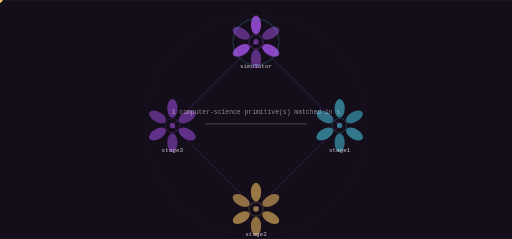
t = 0.00 s
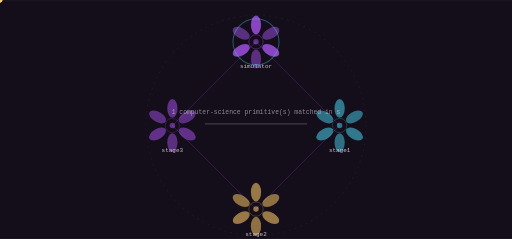
t = 1.61 s
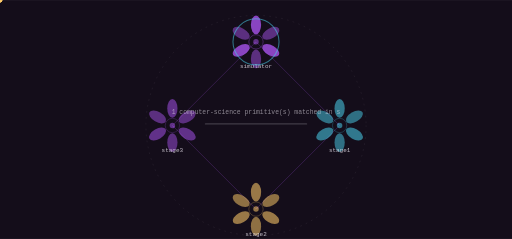
t = 3.23 s
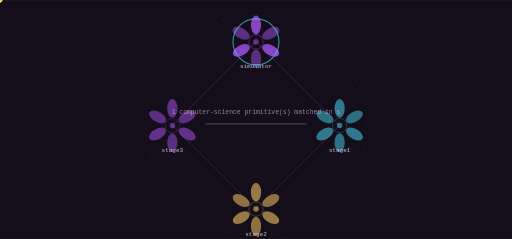
t = 4.84 s
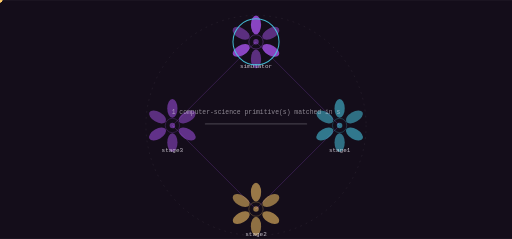
t = 6.45 s
t = 8.06 s: frame unchanged from t = 4.84 s, image omitted

The animated SVG that drew these frames (rendered in a browser with its animation timeline set to each time). Animation: 9 SMIL elements (animate=1,animateTransform=8); frames cover the first 8.06 s, repeats indefinitely.

<svg xmlns="http://www.w3.org/2000/svg" viewBox="0 0 1200 560" width="1200" height="560" role="img" aria-label="cortexhq-website state machine">
<title>cortexhq-website state machine</title>
<rect width="1200" height="560" fill="#140d1a"/>
<defs><linearGradient id="gs" x1="0" y1="0" x2="1" y2="1"><stop offset="0%" stop-color="#9d4edd"/><stop offset="100%" stop-color="#48cae4"/></linearGradient></defs><circle cx="600.00" cy="294.00" r="258.00" fill="none" stroke="rgba(244,238,248,0.140)" stroke-width="1.00" opacity="1.00" stroke-dasharray="4 10"/><line x1="600.00" y1="98.00" x2="796.00" y2="294.00" stroke="rgba(157,78,221,0.500)" stroke-width="2.00" opacity="0.55"/><polygon points="796.00,294.00 793.88,286.50 788.50,291.88" fill="rgba(157,78,221,0.500)" opacity="0.55"/><g opacity="0.9"><circle cx="0.00" cy="0.00" r="5.50" fill="#ffcb69" opacity="1.00"/><animateTransform attributeName="transform" type="translate" values="600.00,98.00 796.00,294.00" dur="6.45s" begin="0.0s" repeatCount="indefinite" /><animateTransform attributeName="transform" type="translate" values="796.00,294.00 600.00,98.00" dur="6.45s" begin="3.225s" repeatCount="indefinite" /></g><line x1="796.00" y1="294.00" x2="600.00" y2="490.00" stroke="rgba(157,78,221,0.500)" stroke-width="2.00" opacity="0.55"/><polygon points="600.00,490.00 607.50,487.88 602.12,482.50" fill="rgba(157,78,221,0.500)" opacity="0.55"/><g opacity="0.9"><circle cx="0.00" cy="0.00" r="5.50" fill="#ffcb69" opacity="1.00"/><animateTransform attributeName="transform" type="translate" values="796.00,294.00 600.00,490.00" dur="6.45s" begin="1.6125s" repeatCount="indefinite" /><animateTransform attributeName="transform" type="translate" values="600.00,490.00 796.00,294.00" dur="6.45s" begin="4.8375s" repeatCount="indefinite" /></g><line x1="600.00" y1="490.00" x2="404.00" y2="294.00" stroke="rgba(157,78,221,0.500)" stroke-width="2.00" opacity="0.55"/><polygon points="404.00,294.00 406.12,301.50 411.50,296.12" fill="rgba(157,78,221,0.500)" opacity="0.55"/><g opacity="0.9"><circle cx="0.00" cy="0.00" r="5.50" fill="#ffcb69" opacity="1.00"/><animateTransform attributeName="transform" type="translate" values="600.00,490.00 404.00,294.00" dur="6.45s" begin="3.225s" repeatCount="indefinite" /><animateTransform attributeName="transform" type="translate" values="404.00,294.00 600.00,490.00" dur="6.45s" begin="6.45s" repeatCount="indefinite" /></g><line x1="404.00" y1="294.00" x2="600.00" y2="98.00" stroke="rgba(157,78,221,0.500)" stroke-width="2.00" opacity="0.55"/><polygon points="600.00,98.00 592.50,100.12 597.88,105.50" fill="rgba(157,78,221,0.500)" opacity="0.55"/><g opacity="0.9"><circle cx="0.00" cy="0.00" r="5.50" fill="#ffcb69" opacity="1.00"/><animateTransform attributeName="transform" type="translate" values="404.00,294.00 600.00,98.00" dur="6.45s" begin="4.8375s" repeatCount="indefinite" /><animateTransform attributeName="transform" type="translate" values="600.00,98.00 404.00,294.00" dur="6.45s" begin="8.0625s" repeatCount="indefinite" /></g><ellipse cx="600.00" cy="58.00" rx="12.00" ry="22.00" fill="rgba(157,78,221,0.900)" opacity="0.95" transform="rotate(0.0 600.00 58.00)"/><ellipse cx="634.64" cy="78.00" rx="12.00" ry="22.00" fill="rgba(157,78,221,0.550)" opacity="0.95" transform="rotate(60.0 634.64 78.00)"/><ellipse cx="634.64" cy="118.00" rx="12.00" ry="22.00" fill="rgba(157,78,221,0.900)" opacity="0.95" transform="rotate(120.0 634.64 118.00)"/><ellipse cx="600.00" cy="138.00" rx="12.00" ry="22.00" fill="rgba(157,78,221,0.550)" opacity="0.95" transform="rotate(180.0 600.00 138.00)"/><ellipse cx="565.36" cy="118.00" rx="12.00" ry="22.00" fill="rgba(157,78,221,0.900)" opacity="0.95" transform="rotate(240.0 565.36 118.00)"/><ellipse cx="565.36" cy="78.00" rx="12.00" ry="22.00" fill="rgba(157,78,221,0.550)" opacity="0.95" transform="rotate(300.0 565.36 78.00)"/><circle cx="600.00" cy="98.00" r="16.80" fill="none" stroke="rgba(157,78,221,0.900)" stroke-width="1.40" opacity="0.66"/><circle cx="600.00" cy="98.00" r="6.40" fill="rgba(157,78,221,0.550)" opacity="1.00"/><text x="600" y="160" font-family="ui-monospace,Menlo,monospace" font-size="14" fill="rgba(244,238,248,0.800)" text-anchor="middle">simulator</text><g><circle cx="600.00" cy="98.00" r="54.00" fill="none" stroke="#48cae4" stroke-width="2.40" opacity="0.90"/><animate attributeName="opacity" values="0.25;1.0;0.25" dur="12.9s" begin="0.0s" repeatCount="indefinite" /></g><ellipse cx="796.00" cy="254.00" rx="12.00" ry="22.00" fill="rgba(72,202,228,0.600)" opacity="0.95" transform="rotate(0.0 796.00 254.00)"/><ellipse cx="830.64" cy="274.00" rx="12.00" ry="22.00" fill="rgba(72,202,228,0.550)" opacity="0.95" transform="rotate(60.0 830.64 274.00)"/><ellipse cx="830.64" cy="314.00" rx="12.00" ry="22.00" fill="rgba(72,202,228,0.600)" opacity="0.95" transform="rotate(120.0 830.64 314.00)"/><ellipse cx="796.00" cy="334.00" rx="12.00" ry="22.00" fill="rgba(72,202,228,0.550)" opacity="0.95" transform="rotate(180.0 796.00 334.00)"/><ellipse cx="761.36" cy="314.00" rx="12.00" ry="22.00" fill="rgba(72,202,228,0.600)" opacity="0.95" transform="rotate(240.0 761.36 314.00)"/><ellipse cx="761.36" cy="274.00" rx="12.00" ry="22.00" fill="rgba(72,202,228,0.550)" opacity="0.95" transform="rotate(300.0 761.36 274.00)"/><circle cx="796.00" cy="294.00" r="16.80" fill="none" stroke="rgba(72,202,228,0.600)" stroke-width="1.40" opacity="0.66"/><circle cx="796.00" cy="294.00" r="6.40" fill="rgba(72,202,228,0.550)" opacity="1.00"/><text x="796" y="356" font-family="ui-monospace,Menlo,monospace" font-size="14" fill="rgba(244,238,248,0.800)" text-anchor="middle">stage1</text><ellipse cx="600.00" cy="450.00" rx="12.00" ry="22.00" fill="rgba(255,203,105,0.600)" opacity="0.95" transform="rotate(0.0 600.00 450.00)"/><ellipse cx="634.64" cy="470.00" rx="12.00" ry="22.00" fill="rgba(255,203,105,0.550)" opacity="0.95" transform="rotate(60.0 634.64 470.00)"/><ellipse cx="634.64" cy="510.00" rx="12.00" ry="22.00" fill="rgba(255,203,105,0.600)" opacity="0.95" transform="rotate(120.0 634.64 510.00)"/><ellipse cx="600.00" cy="530.00" rx="12.00" ry="22.00" fill="rgba(255,203,105,0.550)" opacity="0.95" transform="rotate(180.0 600.00 530.00)"/><ellipse cx="565.36" cy="510.00" rx="12.00" ry="22.00" fill="rgba(255,203,105,0.600)" opacity="0.95" transform="rotate(240.0 565.36 510.00)"/><ellipse cx="565.36" cy="470.00" rx="12.00" ry="22.00" fill="rgba(255,203,105,0.550)" opacity="0.95" transform="rotate(300.0 565.36 470.00)"/><circle cx="600.00" cy="490.00" r="16.80" fill="none" stroke="rgba(255,203,105,0.600)" stroke-width="1.40" opacity="0.66"/><circle cx="600.00" cy="490.00" r="6.40" fill="rgba(255,203,105,0.550)" opacity="1.00"/><text x="600" y="552" font-family="ui-monospace,Menlo,monospace" font-size="14" fill="rgba(244,238,248,0.800)" text-anchor="middle">stage2</text><ellipse cx="404.00" cy="254.00" rx="12.00" ry="22.00" fill="rgba(157,78,221,0.600)" opacity="0.95" transform="rotate(0.0 404.00 254.00)"/><ellipse cx="438.64" cy="274.00" rx="12.00" ry="22.00" fill="rgba(157,78,221,0.550)" opacity="0.95" transform="rotate(60.0 438.64 274.00)"/><ellipse cx="438.64" cy="314.00" rx="12.00" ry="22.00" fill="rgba(157,78,221,0.600)" opacity="0.95" transform="rotate(120.0 438.64 314.00)"/><ellipse cx="404.00" cy="334.00" rx="12.00" ry="22.00" fill="rgba(157,78,221,0.550)" opacity="0.95" transform="rotate(180.0 404.00 334.00)"/><ellipse cx="369.36" cy="314.00" rx="12.00" ry="22.00" fill="rgba(157,78,221,0.600)" opacity="0.95" transform="rotate(240.0 369.36 314.00)"/><ellipse cx="369.36" cy="274.00" rx="12.00" ry="22.00" fill="rgba(157,78,221,0.550)" opacity="0.95" transform="rotate(300.0 369.36 274.00)"/><circle cx="404.00" cy="294.00" r="16.80" fill="none" stroke="rgba(157,78,221,0.600)" stroke-width="1.40" opacity="0.66"/><circle cx="404.00" cy="294.00" r="6.40" fill="rgba(157,78,221,0.550)" opacity="1.00"/><text x="404" y="356" font-family="ui-monospace,Menlo,monospace" font-size="14" fill="rgba(244,238,248,0.800)" text-anchor="middle">stage3</text><rect x="480.00" y="289.00" width="240.00" height="3.00" rx="2.00" fill="rgba(244,238,248,0.200)" opacity="1.00"/><text x="600" y="268" font-family="ui-monospace,Menlo,monospace" font-size="15" fill="rgba(244,238,248,0.550)" text-anchor="middle">1 computer-science primitive(s) matched in s</text>
</svg>
